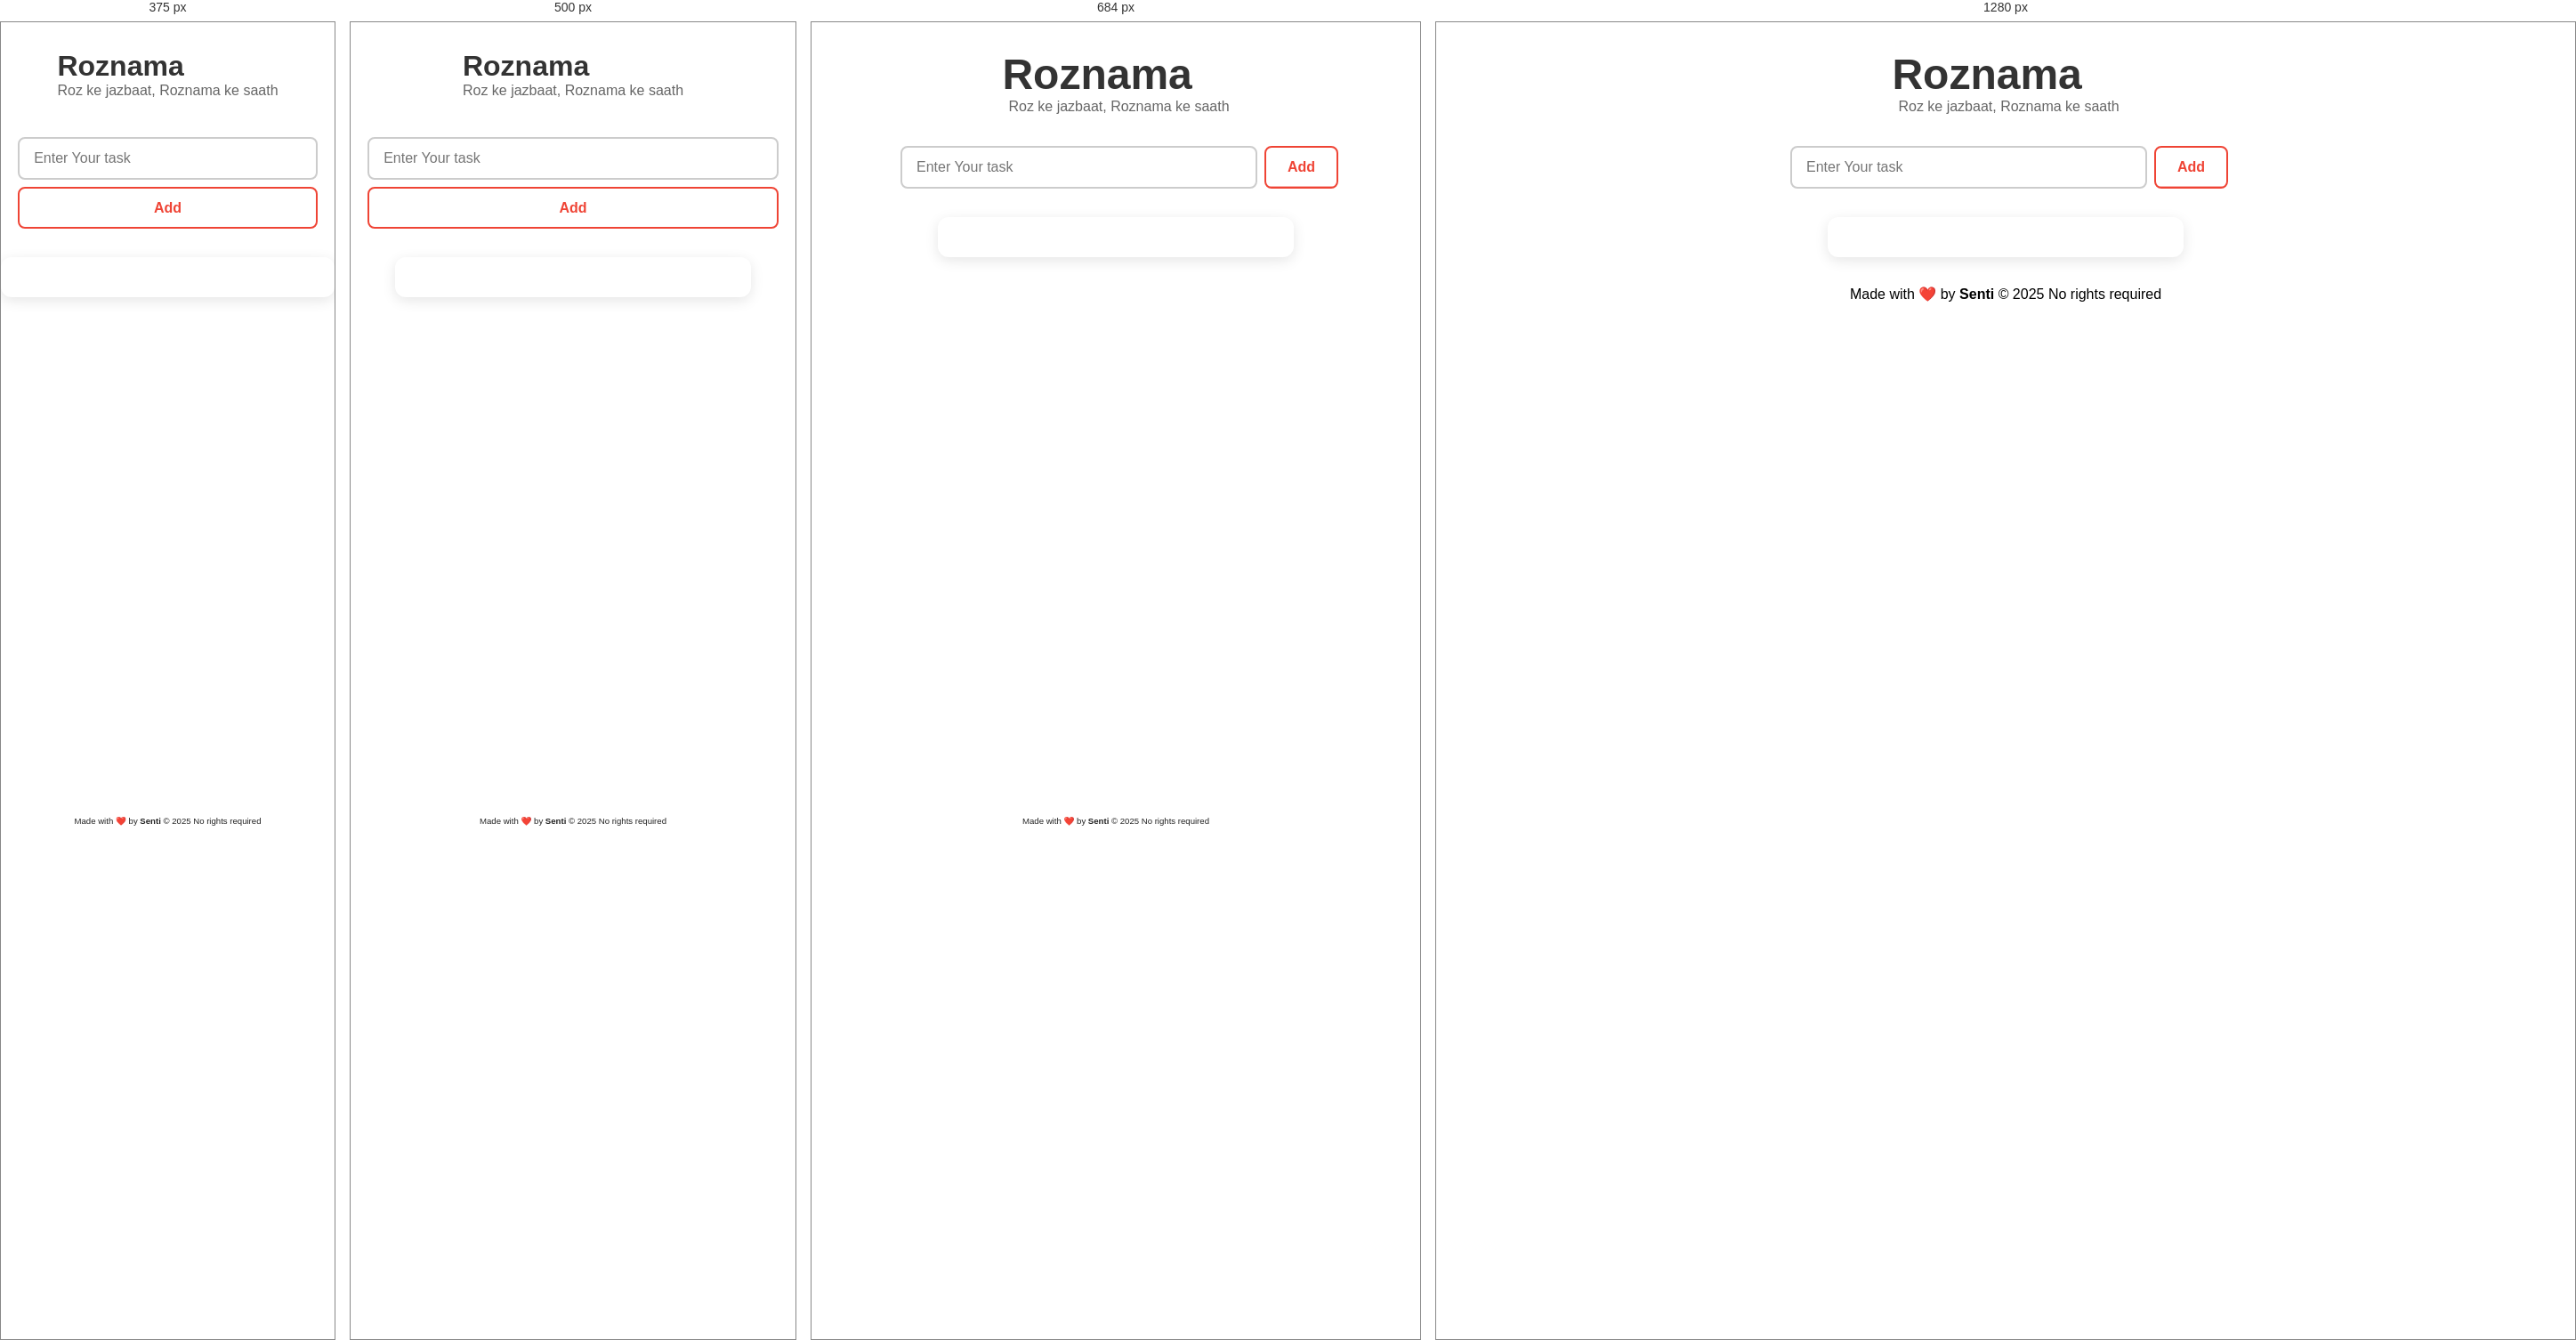
Rendered at 375 px, 500 px, 684 px and 1280 px, left to right.

<!-- file: index.html -->
<!DOCTYPE html>
<html lang="en">
  <head>
    <meta charset="UTF-8" />
    <meta name="viewport" content="width=device-width, initial-scale=1.0" />
    <title>Senti</title>
    <link rel="stylesheet" href="Todo.css" />
    <link
      rel="stylesheet"
      href="https://cdnjs.cloudflare.com/ajax/libs/font-awesome/6.4.0/css/all.min.css"
    />
    <link href="https://unpkg.com/aos@2.3.1/dist/aos.css" rel="stylesheet" />
    <script src="https://cdn.jsdelivr.net/npm/canvas-confetti@1.6.0/dist/confetti.browser.min.js"></script>
  </head>
  <body>
    <div class="main-heading">
      <h1>Roznama<i class="fa-solid fa-ghost"></i></h1>
      <p class="subtitle">Roz ke jazbaat, Roznama ke saath</p>
    </div>

    <div class="Main-div">
      <div class="notes-container" id="notes-container"></div>
      <input type="text" id="TaskBox" placeholder="Enter Your task" />
      <button onclick="HandleClick()" id="Mybutton">Add</button>
    </div>

    <div class="data-box">
      <ol id="order-of-lists"></ol>
    </div>
  
    <div class="letters-container" id="letters-container"></div>
    <footer class="Myfooter">
      Made with <span style="color: red">❤️</span> by
      <strong>Senti</strong> &copy; 2025 No rights required
    </footer>

    <script src="https://unpkg.com/aos@2.3.1/dist/aos.js"></script>
    <script src="Todo.js"></script>
  </body>
</html>


/* @media block from Todo.css */
@media (max-width: 600px) {
  .Main-div {
    flex-direction: column;
  }

  #TaskBox,
  #Mybutton {
    width: 100%;
  }

  .main-heading h1 {
    font-size: 2rem;
    text-align: center;
  }

  .subtitle {
    text-align: center;
    margin-left: 0;
  }
}

/* @media block from Todo.css */
@media (min-width: 400px) {
  .letters-container {
    font-size: 16vw;
  }
}

/* @media block from Todo.css */
@media (min-width: 768px) {
  .letters-container {
    font-size: 8rem;
    margin-top: -2rem;
  }
}

/* @media block from Todo.css */
@media (max-width: 768px) {
  /* Hide letters container on mobile */
  .letters-container {
    display: flex;
    justify-content: center;
  }

  /* Adjust footer spacing */
  .Myfooter {
    position: static;
    padding: 1rem 0;
    margin-top: 2rem;
    text-align: center;
    background: white;
    margin-top: auto;
    font-size: 0.6rem;
    color: #222;
  }
}